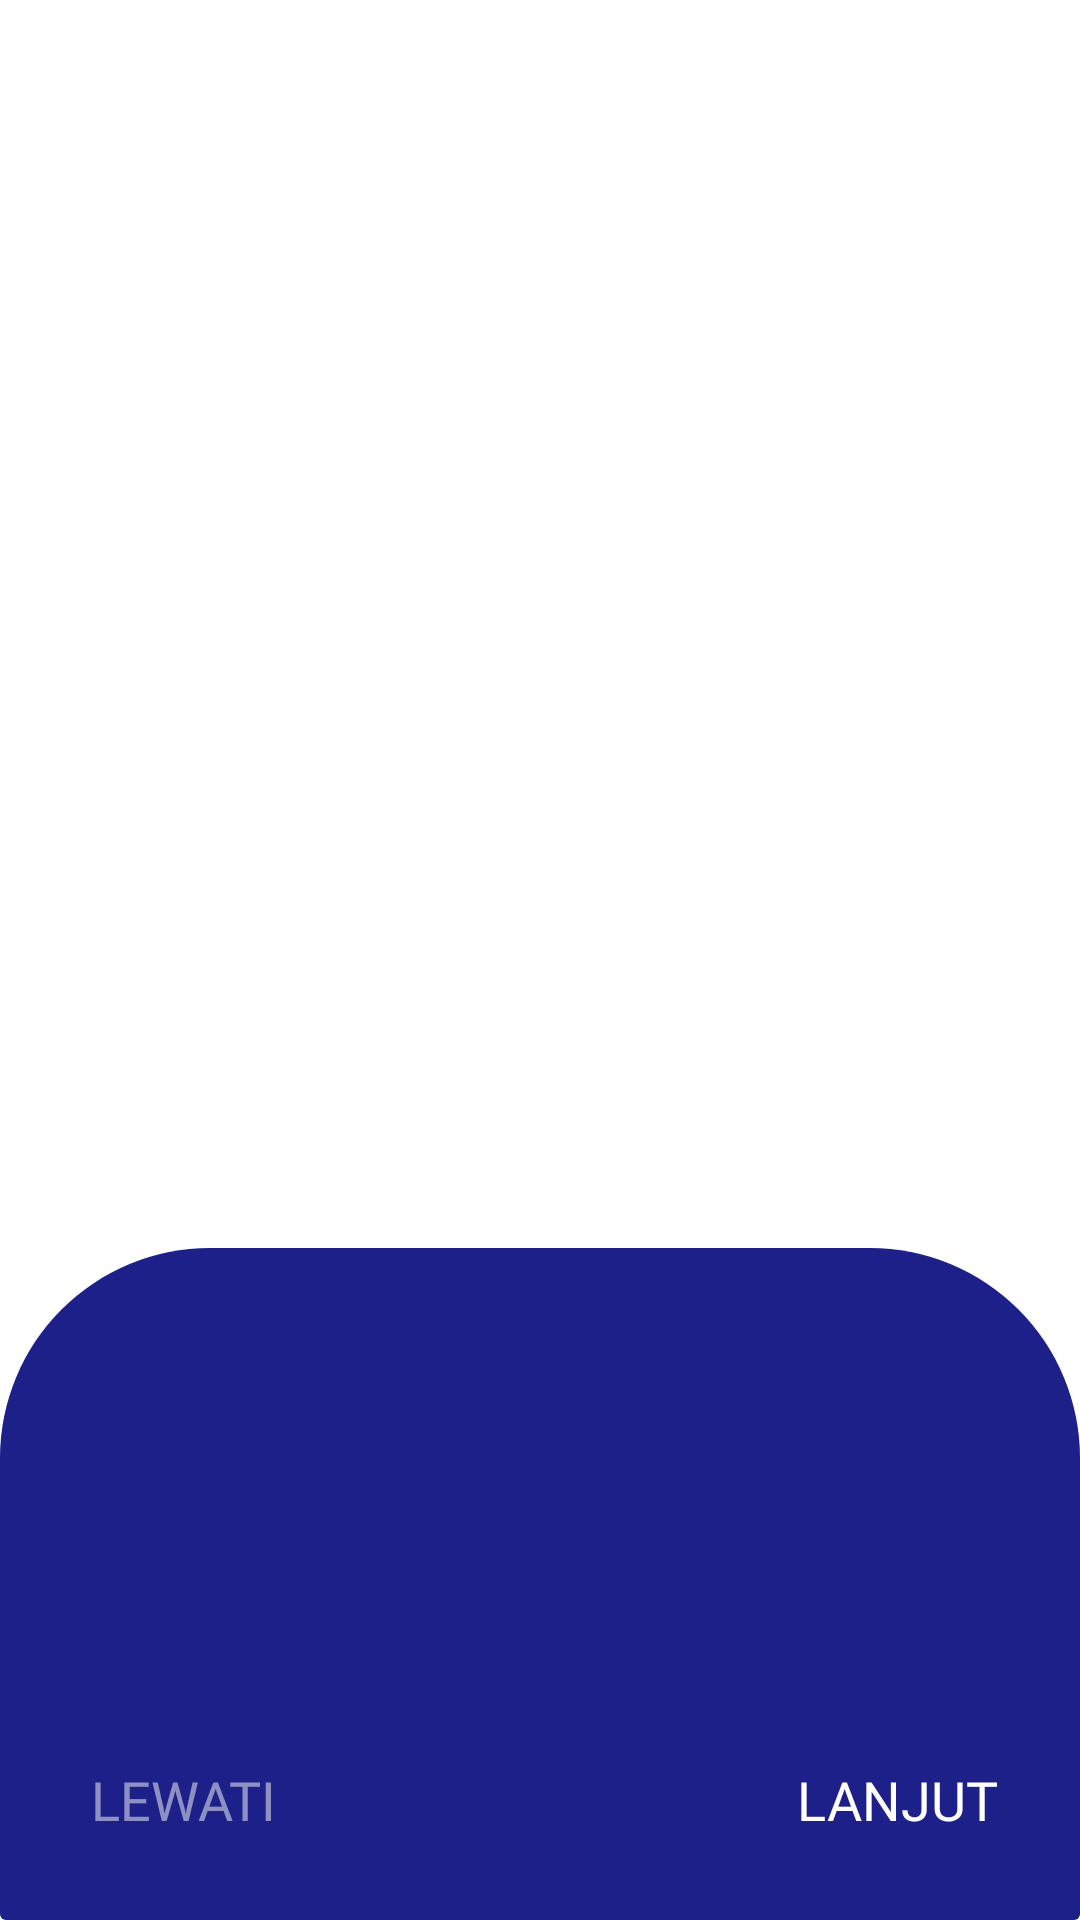

Reconstruct the res/layout file that produces this screen, plus the resources it refers to.
<!-- AndroidManifest.xml: application theme Theme.ImunisasiKu -->
<!-- res/layout/activity_onboarding.xml -->
<?xml version="1.0" encoding="utf-8"?>
<androidx.constraintlayout.widget.ConstraintLayout xmlns:android="http://schemas.android.com/apk/res/android"
    xmlns:app="http://schemas.android.com/apk/res-auto"
    xmlns:tools="http://schemas.android.com/tools"
    android:layout_width="match_parent"
    android:layout_height="match_parent"
    android:background="@color/white"
    tools:context=".presentation.onboarding.OnboardingActivity">

    <androidx.constraintlayout.widget.Guideline
        android:id="@+id/guideline_middle"
        android:layout_width="0dp"
        android:layout_height="0dp"
        android:orientation="horizontal"
        app:layout_constraintGuide_percent="0.65" />

    <androidx.cardview.widget.CardView
        android:layout_width="match_parent"
        android:layout_height="0dp"
        app:cardBackgroundColor="@android:color/transparent"
        app:cardElevation="0dp"
        app:layout_constraintBottom_toBottomOf="parent"
        app:layout_constraintTop_toBottomOf="@id/guideline_middle">

        <ImageView
            android:layout_width="match_parent"
            android:layout_height="match_parent"
            android:contentDescription="@null"
            android:src="@drawable/bg_onboarding_cardview" />

    </androidx.cardview.widget.CardView>

    <androidx.viewpager2.widget.ViewPager2
        android:id="@+id/viewPager2"
        android:layout_width="match_parent"
        android:layout_height="0dp"
        app:layout_constraintBottom_toBottomOf="parent"
        app:layout_constraintTop_toTopOf="parent" />

    <LinearLayout
        android:id="@+id/viewpager_indicator"
        android:layout_width="150dp"
        android:layout_height="wrap_content"
        android:maxHeight="30dp"
        android:layout_marginHorizontal="30dp"
        android:layout_marginBottom="40dp"
        android:gravity="center"
        android:orientation="horizontal"
        app:layout_constraintBottom_toBottomOf="parent"
        app:layout_constraintEnd_toEndOf="parent"
        app:layout_constraintStart_toStartOf="parent" />

    <Button
        android:id="@+id/btn_next"
        android:layout_width="wrap_content"
        android:layout_height="wrap_content"
        android:background="@android:color/transparent"
        android:fontFamily="@font/poppins_medium"
        android:text="@string/lanjut"
        android:textColor="@color/white"
        android:textSize="18sp"
        app:layout_constraintBottom_toBottomOf="@id/viewpager_indicator"
        app:layout_constraintStart_toEndOf="@+id/viewpager_indicator"
        app:layout_constraintTop_toTopOf="@+id/viewpager_indicator" />

    <Button
        android:id="@+id/btn_skip"
        android:layout_width="wrap_content"
        android:layout_height="wrap_content"
        android:background="@android:color/transparent"
        android:fontFamily="@font/poppins_medium"
        android:text="@string/lewati"
        android:textColor="@color/white50"
        android:textSize="18sp"
        app:layout_constraintBottom_toBottomOf="@id/viewpager_indicator"
        app:layout_constraintEnd_toStartOf="@+id/viewpager_indicator"
        app:layout_constraintTop_toTopOf="@+id/viewpager_indicator" />

</androidx.constraintlayout.widget.ConstraintLayout>
<!-- resources referenced by this layout -->
<resources>
  <color name="white">#FFFFFFFF</color>
  <color name="white50">#80FFFFFF</color>
  <!-- drawable bg_onboarding_cardview (drawable) -->
  <?xml version="1.0" encoding="utf-8"?>
  <shape xmlns:android="http://schemas.android.com/apk/res/android">
      <corners android:topLeftRadius="70dp" android:topRightRadius="70dp" />
      <solid android:color="@color/dark_blue" />
  </shape>
  <string name="lanjut">Lanjut</string>
  <string name="lewati">Lewati</string>
  <style name="Theme.ImunisasiKu" parent="Base.Theme.ImunisasiKu" />
  <color name="dark_blue">#1D2089</color>
  <style name="Base.Theme.ImunisasiKu" parent="Theme.Material3.DayNight.NoActionBar">
          
          <item name="colorPrimary">@color/pink</item>
          <item name="android:statusBarColor">@color/black30</item>
      </style>
  <color name="pink">#E4007F</color>
  <color name="black30">#4D000000</color>
</resources>
